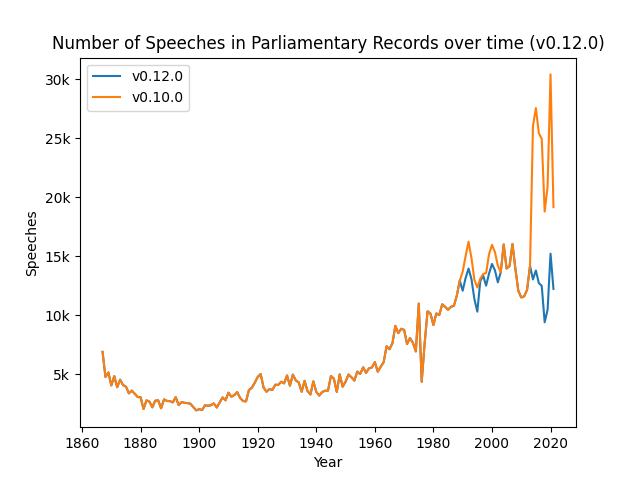

The table this chart was drawn from, first rows:
year, v0.10.0, v0.12.0
1867, 6889, 6889
1868, 4766, 4766
1869, 5142, 5142
1870, 4046, 4046
1871, 4831, 4831
1872, 3891, 3891
1873, 4535, 4535
1874, 4078, 4078
1875, 3944, 3944
1876, 3372, 3372
1877, 3608, 3608
1878, 3336, 3336
1879, 3067, 3067
1880, 3042, 3042
1881, 2045, 2045
1882, 2778, 2778
1883, 2677, 2677
1884, 2190, 2190
1885, 2750, 2750
1886, 2784, 2784
1887, 2109, 2109
1888, 2862, 2862
1889, 2732, 2732
1890, 2716, 2716
1891, 2608, 2608
1892, 3050, 3050
1893, 2377, 2377
1894, 2641, 2641
1895, 2570, 2570
1896, 2549, 2549
1897, 2494, 2494
1898, 2215, 2215
1899, 1929, 1929
1900, 2034, 2034
1901, 1960, 1960
1902, 2361, 2361
1903, 2321, 2321
1904, 2365, 2365
1905, 2519, 2519
1906, 2174, 2174
1907, 2600, 2600
1908, 3030, 3030
1909, 2786, 2786
1910, 3428, 3428
1911, 3092, 3092
1912, 3230, 3230
1913, 3476, 3476
1914, 2978, 2978
1915, 2726, 2726
1916, 2694, 2694
1917, 3653, 3653
1918, 3858, 3858
1919, 4278, 4278
1920, 4765, 4765
1921, 5015, 5015
1922, 3862, 3862
1923, 3514, 3514
1924, 3743, 3743
1925, 3661, 3661
1926, 4109, 4109
... 96 more rows
